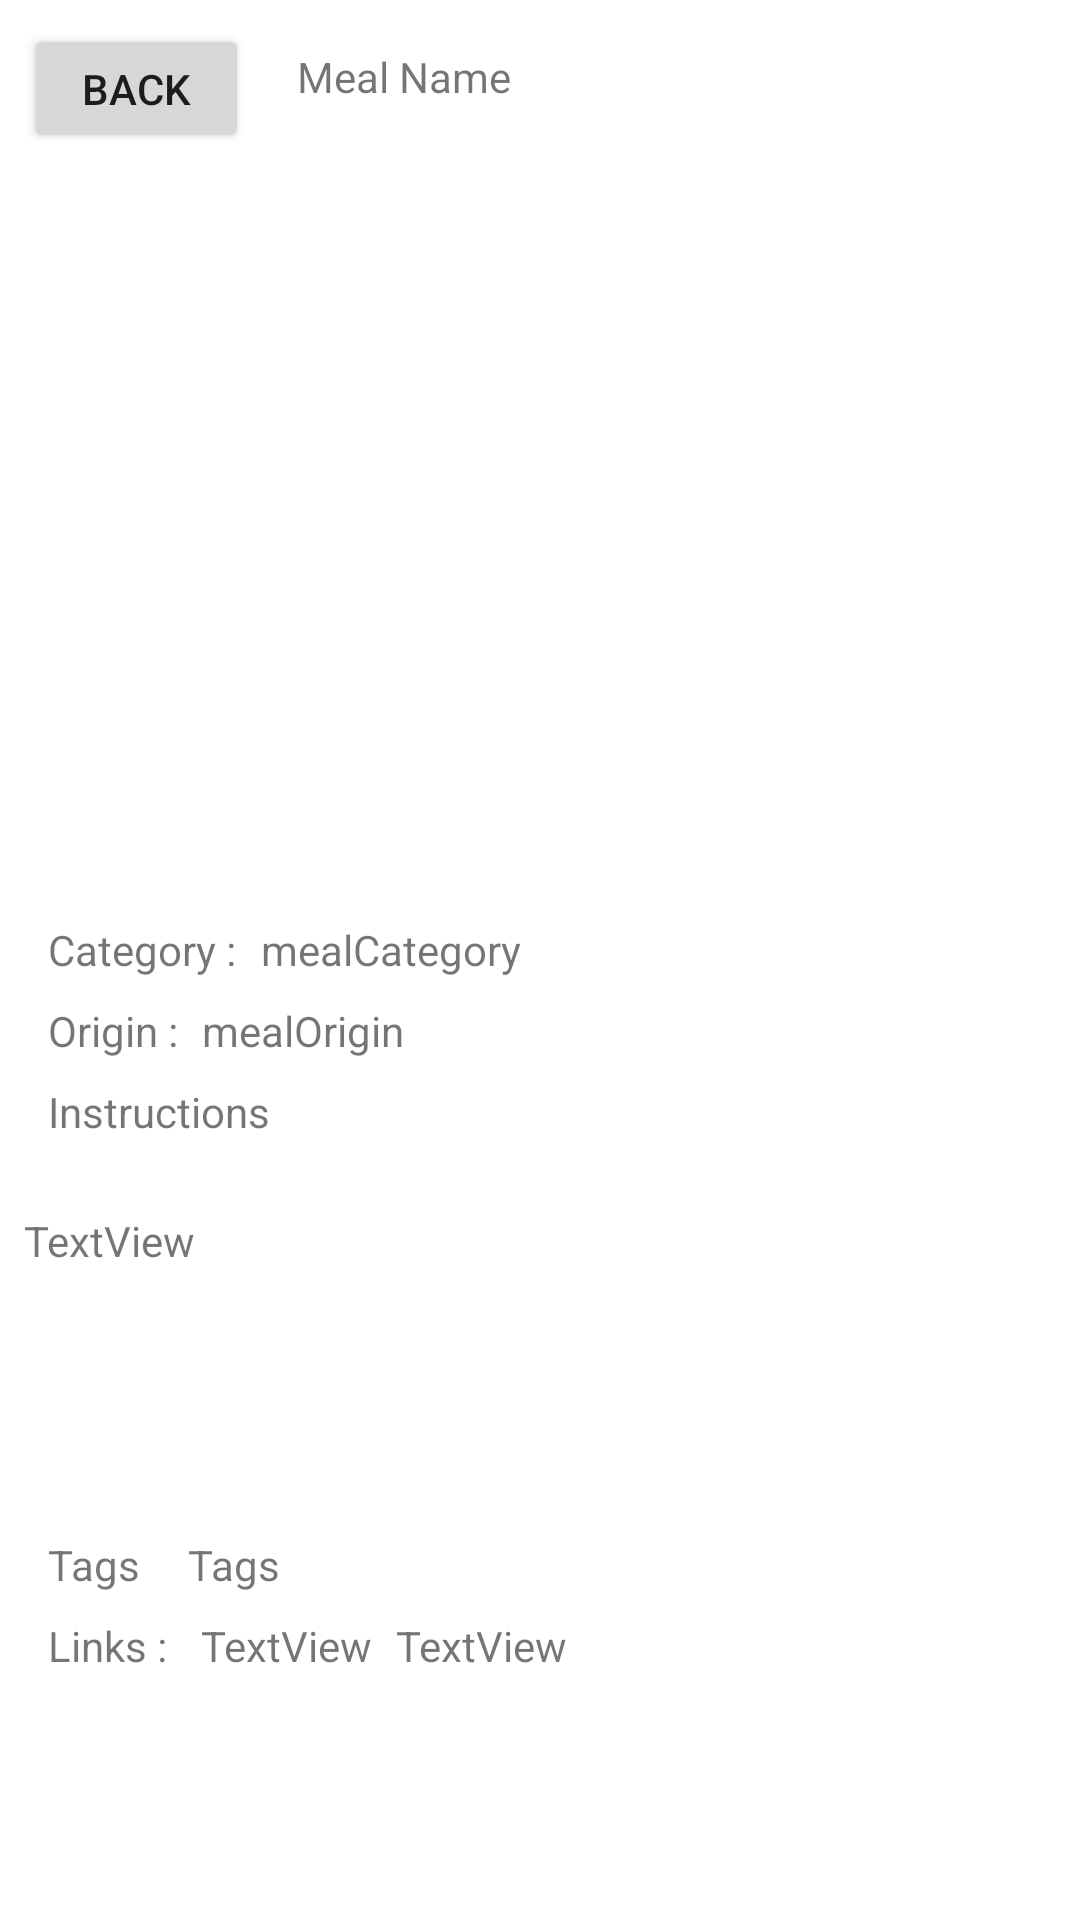

Layout XML and referenced resources for this Android screen:
<!-- AndroidManifest.xml: application theme Theme.SistemaAppTest -->
<!-- res/layout/activity_meal_detail.xml -->
<?xml version="1.0" encoding="utf-8"?>
<androidx.constraintlayout.widget.ConstraintLayout xmlns:android="http://schemas.android.com/apk/res/android"
    xmlns:app="http://schemas.android.com/apk/res-auto"
    xmlns:tools="http://schemas.android.com/tools"
    android:layout_width="match_parent"
    android:layout_height="match_parent"
    tools:context=".MealDetailActivity">

    <TextView
        android:id="@+id/mealNameD"
        android:layout_width="0dp"
        android:layout_height="wrap_content"
        android:layout_marginStart="16dp"
        android:layout_marginLeft="16dp"
        android:layout_marginTop="16dp"
        android:layout_marginEnd="16dp"
        android:layout_marginRight="16dp"
        android:text="Meal Name"
        app:layout_constraintEnd_toEndOf="parent"
        app:layout_constraintStart_toEndOf="@+id/button"
        app:layout_constraintTop_toTopOf="parent" />

    <TextView
        android:id="@+id/mealCat"
        android:layout_width="0dp"
        android:layout_height="wrap_content"
        android:layout_marginStart="8dp"
        android:layout_marginLeft="8dp"
        android:layout_marginTop="16dp"
        android:layout_marginEnd="24dp"
        android:layout_marginRight="24dp"
        android:text="mealCategory"
        app:layout_constraintEnd_toEndOf="parent"
        app:layout_constraintStart_toEndOf="@+id/textView3"
        app:layout_constraintTop_toBottomOf="@+id/imageDtail" />

    <TextView
        android:id="@+id/textView3"
        android:layout_width="wrap_content"
        android:layout_height="wrap_content"
        android:layout_marginStart="16dp"
        android:layout_marginLeft="16dp"
        android:layout_marginTop="16dp"
        android:text="Category :"
        app:layout_constraintStart_toStartOf="parent"
        app:layout_constraintTop_toBottomOf="@+id/imageDtail" />

    <ImageView
        android:id="@+id/imageDtail"
        android:layout_width="0dp"
        android:layout_height="240dp"
        android:layout_marginTop="16dp"
        app:layout_constraintEnd_toEndOf="parent"
        app:layout_constraintStart_toStartOf="parent"
        app:layout_constraintTop_toBottomOf="@+id/mealNameD"
        tools:srcCompat="@tools:sample/avatars" />

    <TextView
        android:id="@+id/textView4"
        android:layout_width="wrap_content"
        android:layout_height="wrap_content"
        android:layout_marginStart="16dp"
        android:layout_marginLeft="16dp"
        android:layout_marginTop="8dp"
        android:text="Origin :"
        app:layout_constraintStart_toStartOf="parent"
        app:layout_constraintTop_toBottomOf="@+id/textView3" />

    <TextView
        android:id="@+id/textView6"
        android:layout_width="wrap_content"
        android:layout_height="wrap_content"
        android:layout_marginStart="16dp"
        android:layout_marginLeft="16dp"
        android:layout_marginTop="8dp"
        android:text="Instructions"
        app:layout_constraintStart_toStartOf="parent"
        app:layout_constraintTop_toBottomOf="@+id/textView4" />

    <TextView
        android:id="@+id/mealOrigin"
        android:layout_width="0dp"
        android:layout_height="wrap_content"
        android:layout_marginStart="8dp"
        android:layout_marginLeft="8dp"
        android:layout_marginTop="8dp"
        android:layout_marginEnd="8dp"
        android:layout_marginRight="8dp"
        android:text="mealOrigin"
        app:layout_constraintEnd_toEndOf="parent"
        app:layout_constraintStart_toEndOf="@+id/textView4"
        app:layout_constraintTop_toBottomOf="@+id/mealCat" />


    <ScrollView
        android:id="@+id/scrolly"
        android:layout_width="match_parent"
        android:layout_height="100dp"
        android:layout_marginStart="8dp"
        android:layout_marginLeft="8dp"
        android:layout_marginTop="24dp"
        android:layout_marginEnd="8dp"
        android:layout_marginRight="8dp"
        app:layout_constraintEnd_toEndOf="parent"
        app:layout_constraintHorizontal_bias="0.0"
        app:layout_constraintStart_toStartOf="parent"
        app:layout_constraintTop_toBottomOf="@+id/textView6">

        <TextView
            android:id="@+id/mealInstruction"
            android:layout_width="wrap_content"
            android:layout_height="wrap_content"

            android:text="TextView" />
    </ScrollView>

    <TextView
        android:id="@+id/mealTags"
        android:layout_width="0dp"
        android:layout_height="wrap_content"
        android:layout_marginStart="16dp"
        android:layout_marginLeft="16dp"
        android:layout_marginTop="8dp"
        android:layout_marginEnd="16dp"
        android:layout_marginRight="16dp"
        android:text="Tags"
        app:layout_constraintEnd_toEndOf="parent"
        app:layout_constraintStart_toEndOf="@+id/n"
        app:layout_constraintTop_toBottomOf="@+id/scrolly" />

    <TextView
        android:id="@+id/n"
        android:layout_width="0dp"
        android:layout_height="wrap_content"
        android:layout_marginStart="16dp"
        android:layout_marginLeft="16dp"
        android:layout_marginTop="8dp"
        android:text="Tags"
        app:layout_constraintStart_toStartOf="parent"
        app:layout_constraintTop_toBottomOf="@+id/scrolly" />

    <TextView
        android:id="@+id/textView9"
        android:layout_width="wrap_content"
        android:layout_height="wrap_content"
        android:layout_marginStart="16dp"
        android:layout_marginLeft="16dp"
        android:layout_marginTop="8dp"
        android:text="Links : "
        app:layout_constraintStart_toStartOf="parent"
        app:layout_constraintTop_toBottomOf="@+id/n" />

    <TextView
        android:id="@+id/youtubeLink"
        android:layout_width="wrap_content"
        android:layout_height="wrap_content"
        android:layout_marginStart="8dp"
        android:layout_marginLeft="8dp"
        android:layout_marginTop="8dp"
        android:text="TextView"
        app:layout_constraintStart_toEndOf="@+id/textView9"
        app:layout_constraintTop_toBottomOf="@+id/mealTags" />

    <TextView
        android:id="@+id/sourceLink"
        android:layout_width="wrap_content"
        android:layout_height="wrap_content"
        android:layout_marginStart="8dp"
        android:layout_marginLeft="8dp"
        android:layout_marginTop="8dp"
        android:text="TextView"
        app:layout_constraintStart_toEndOf="@+id/youtubeLink"
        app:layout_constraintTop_toBottomOf="@+id/mealTags" />

    <ListView
        android:id="@+id/inmeasure"
        android:layout_width="0dp"
        android:layout_height="wrap_content"
        android:layout_marginStart="8dp"
        android:layout_marginLeft="8dp"
        android:layout_marginTop="16dp"
        android:layout_marginEnd="8dp"
        android:layout_marginRight="8dp"
        app:layout_constraintEnd_toEndOf="parent"
        app:layout_constraintStart_toStartOf="parent"
        app:layout_constraintTop_toBottomOf="@+id/textView9" />

    <Button
        android:id="@+id/button"
        android:layout_width="75dp"
        android:layout_height="43dp"
        android:layout_marginStart="8dp"
        android:layout_marginLeft="8dp"
        android:layout_marginTop="8dp"
        android:text="Back"
        app:layout_constraintStart_toStartOf="parent"
        app:layout_constraintTop_toTopOf="parent" />

</androidx.constraintlayout.widget.ConstraintLayout>
<!-- resources referenced by this layout -->
<resources>
  <style name="Theme.SistemaAppTest" parent="Theme.MaterialComponents.DayNight.DarkActionBar">
          
          <item name="colorPrimary">@color/purple_500</item>
          <item name="colorPrimaryVariant">@color/purple_700</item>
          <item name="colorOnPrimary">@color/white</item>
          
          <item name="colorSecondary">@color/teal_200</item>
          <item name="colorSecondaryVariant">@color/teal_700</item>
          <item name="colorOnSecondary">@color/black</item>
          
          <item name="android:statusBarColor" tools:targetApi="l">?attr/colorPrimaryVariant</item>
          
      </style>
  <!-- not gathered from this repository: default colours our renderer supplied (Android Studio template values) -->
  <color name="purple_500">#FF6200EE</color>
  <color name="purple_700">#FF3700B3</color>
  <color name="teal_200">#FF03DAC5</color>
  <color name="teal_700">#FF018786</color>
  <color name="black">#FF000000</color>
  <color name="white">#FFFFFFFF</color>
</resources>
